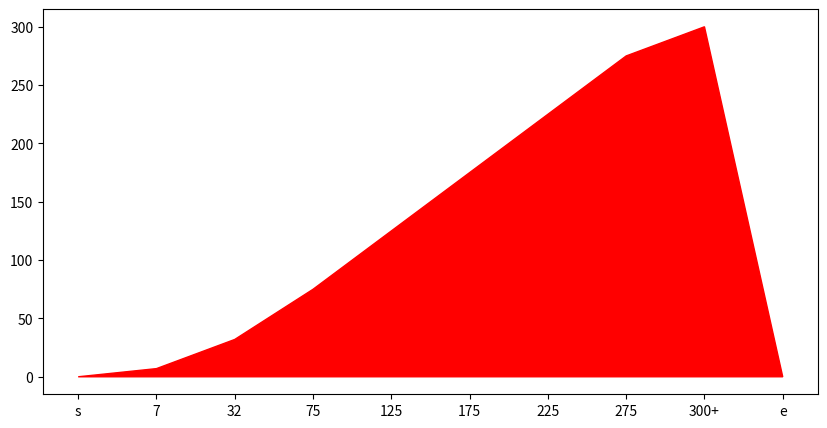

Reproduce this figure in Python.
# Chapter 2 of the textbook
import matplotlib.pyplot as plt


# Graphing the frequency polygons of nonsmokers
def polygon_graph(data_list, data_list_name, scale_list, scale_list_name):
    print('# Remember to config the plt settings before calling the function')
    polygon_data_list = [0] + data_list + [0]
    polygon_scale_list = ['s'] + scale_list + ['e']
    plt.figure(figsize=(10, 5))
    plt.fill(
        scale_list_name,
        data_list_name,
        data={scale_list_name: polygon_scale_list,
              data_list_name: polygon_data_list},
        color='red')
    plt.show()


if __name__ == '__main__':
    temp_scale_list = ['7', '32', '75', '125', '175', '225', '275', '300+']
    temp_scale_list_name = 'Scale'
    temp_data_list = [7, 32, 75, 125, 175, 225, 275, 300]
    temp_data_list_name = 'Data'
    plt.title('Frequency Polygons of Nonsmokers')
    plt.xlabel('Continine Level (ng/ml)')
    plt.ylabel('Relative Frequency of Nonsmokers')
    polygon_graph(temp_data_list, temp_data_list_name, temp_scale_list, temp_scale_list_name)


